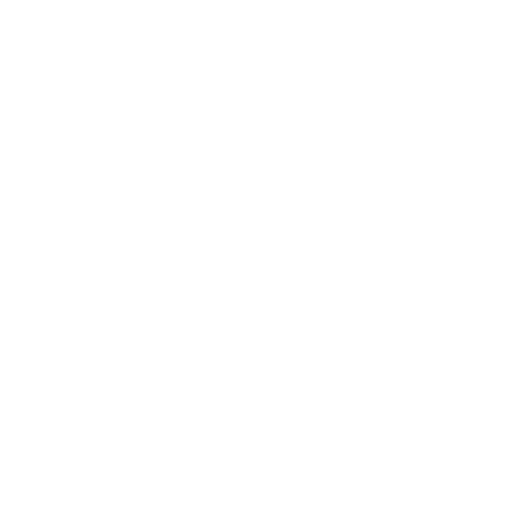
t = 0.00 s
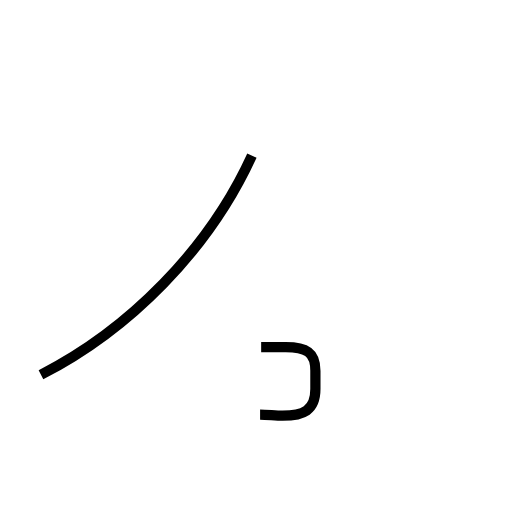
t = 1.37 s
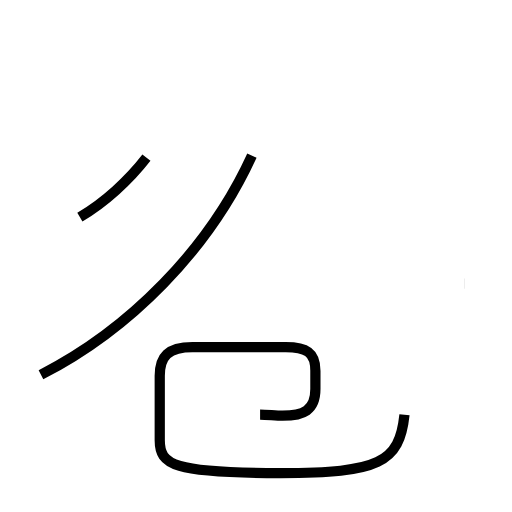
t = 3.03 s
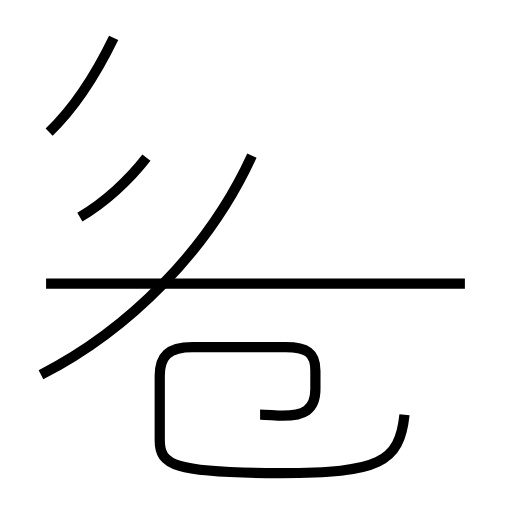
t = 4.59 s
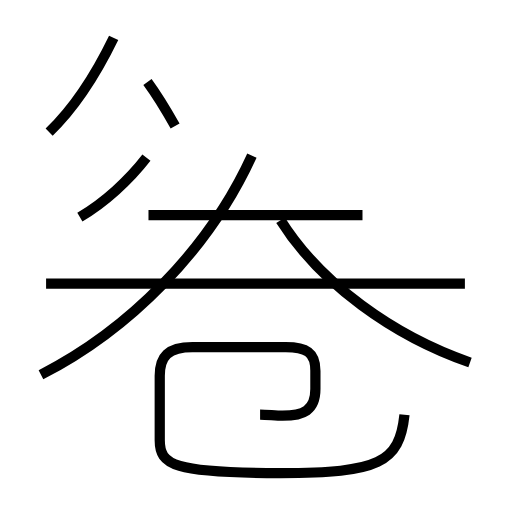
t = 6.08 s
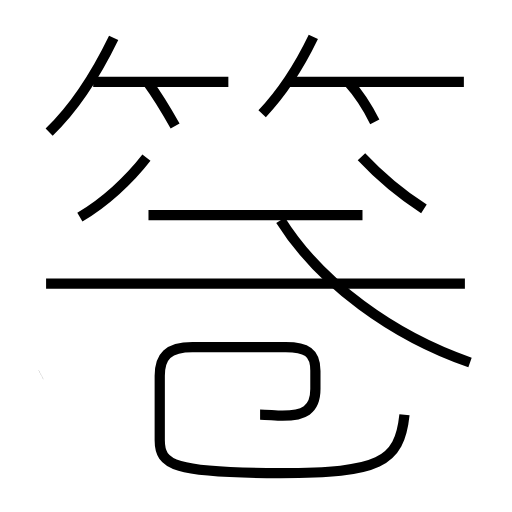
t = 7.64 s

The animated SVG that drew these frames (rendered in a browser with its animation timeline set to each time). Animation: 13 SMIL elements (animate=13); one cycle of 7.64 s.

<?xml version='1.0' encoding='utf-8'?>
<svg viewBox="0.0 -6.0 50.0 50.0" version="1.1" xmlns="http://www.w3.org/2000/svg"><rect x="-1000" y="-1000" width="2000" height="2000" stroke="white" fill="white" /><g style="fill:none;stroke:#000000;stroke-width:1"><path d="M 4.0 -7.4 C 12.6 -11.8 20.4 -19.6 24.6 -28.8 " transform="translate(0.0 38.0)" stroke-dasharray="30.240803214326288" stroke-dashoffset="30.240803214326288"><animate attributeName="stroke-dashoffset" from="30.240803214326288" to="0" dur="0.9072240964297886s" begin="0s; anim_end.end" fill="freeze" id="anim0" /></path><path d="M 25.4 -3.5 C 26.1 -3.5 26.9 -3.4 27.6 -3.4 C 29.6 -3.4 30.8 -3.9 30.8 -6.0 L 30.8 -7.8 C 30.8 -9.6 29.9 -10.1 27.9 -10.1 L 18.8 -10.1 C 16.4 -10.1 15.6 -9.2 15.6 -7.3 L 15.6 -1.0 C 15.6 1.4 16.9 2.2 27.4 2.2 C 37.0 2.2 39.0 1.2 39.5 -3.5 " transform="translate(0.0 38.0)" stroke-dasharray="62.024580622595224" stroke-dashoffset="62.024580622595224"><animate attributeName="stroke-dashoffset" from="62.024580622595224" to="0" dur="1.8607374186778567s" begin="anim0.end" fill="freeze" id="anim1" /></path><path d="M 7.8 -22.8 C 10.2 -24.2 12.6 -26.4 14.3 -28.6 " transform="translate(0.0 38.0)" stroke-dasharray="8.761144370931438" stroke-dashoffset="8.761144370931438"><animate attributeName="stroke-dashoffset" from="8.761144370931438" to="0" dur="0.26283433112794313s" begin="anim1.end" fill="freeze" id="anim2" /></path><path d="M 45.4 -16.3 L 4.5 -16.3 " transform="translate(0.0 38.0)" stroke-dasharray="40.9" stroke-dashoffset="40.9"><animate attributeName="stroke-dashoffset" from="40.9" to="0" dur="1.2269999999999999s" begin="anim2.end" fill="freeze" id="anim3" /></path><path d="M 4.8 -31.1 C 7.3 -33.5 9.4 -36.8 11.1 -40.3 " transform="translate(0.0 38.0)" stroke-dasharray="11.206654646859864" stroke-dashoffset="11.206654646859864"><animate attributeName="stroke-dashoffset" from="11.206654646859864" to="0" dur="0.3361996394057959s" begin="anim3.end" fill="freeze" id="anim4" /></path><path d="M 35.4 -23.0 L 14.5 -23.0 " transform="translate(0.0 38.0)" stroke-dasharray="20.9" stroke-dashoffset="20.9"><animate attributeName="stroke-dashoffset" from="20.9" to="0" dur="0.6269999999999999s" begin="anim4.end" fill="freeze" id="anim5" /></path><path d="M 17.1 -31.7 C 16.2 -33.3 15.5 -34.5 14.4 -36.0 " transform="translate(0.0 38.0)" stroke-dasharray="5.081019752860032" stroke-dashoffset="5.081019752860032"><animate attributeName="stroke-dashoffset" from="5.081019752860032" to="0" dur="0.15243059258580094s" begin="anim5.end" fill="freeze" id="anim6" /></path><path d="M 45.9 -8.6 C 38.4 -11.2 31.3 -16.3 27.4 -22.5 " transform="translate(0.0 38.0)" stroke-dasharray="23.55759243839502" stroke-dashoffset="23.55759243839502"><animate attributeName="stroke-dashoffset" from="23.55759243839502" to="0" dur="0.7067277731518505s" begin="anim6.end" fill="freeze" id="anim7" /></path><path d="M 22.3 -36.0 L 9.1 -36.0 " transform="translate(0.0 38.0)" stroke-dasharray="13.200000000000001" stroke-dashoffset="13.200000000000001"><animate attributeName="stroke-dashoffset" from="13.200000000000001" to="0" dur="0.396s" begin="anim7.end" fill="freeze" id="anim8" /></path><path d="M 25.6 -32.9 C 27.5 -34.9 29.2 -37.5 30.6 -40.4 " transform="translate(0.0 38.0)" stroke-dasharray="9.049058748885919" stroke-dashoffset="9.049058748885919"><animate attributeName="stroke-dashoffset" from="9.049058748885919" to="0" dur="0.27147176246657756s" begin="anim8.end" fill="freeze" id="anim9" /></path><path d="M 41.4 -23.6 C 39.1 -25.1 36.8 -27.1 35.3 -28.7 " transform="translate(0.0 38.0)" stroke-dasharray="7.968065952312383" stroke-dashoffset="7.968065952312383"><animate attributeName="stroke-dashoffset" from="7.968065952312383" to="0" dur="0.23904197856937148s" begin="anim9.end" fill="freeze" id="anim10" /></path><path d="M 36.6 -32.1 C 36.0 -33.3 35.0 -34.9 34.0 -36.0 " transform="translate(0.0 38.0)" stroke-dasharray="4.699885774763658" stroke-dashoffset="4.699885774763658"><animate attributeName="stroke-dashoffset" from="4.699885774763658" to="0" dur="0.14099657324290973s" begin="anim10.end" fill="freeze" id="anim11" /></path><path d="M 45.3 -36.0 L 28.1 -36.0" transform="translate(0.0 38.0)" stroke-dasharray="17.199999999999996" stroke-dashoffset="17.199999999999996"><animate attributeName="stroke-dashoffset" from="17.199999999999996" to="0" dur="0.5159999999999999s" begin="anim11.end" fill="freeze" id="anim_end" /></path></g></svg>
